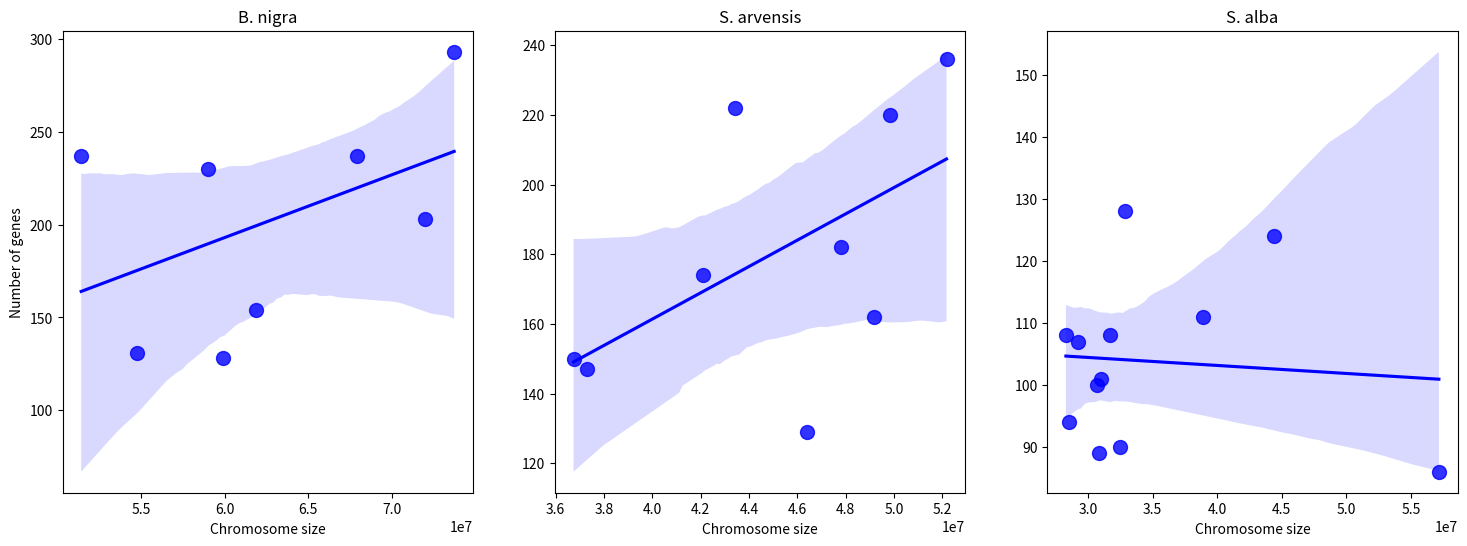

Source code (Python):
import seaborn as sns
import matplotlib.pyplot as plt

# Data for chromosome sizes and number of genes for B. nigra
chromosome_sizes_bnigra = [54731903, 73743414, 59024541, 51417425, 67898307, 61872432, 59877746, 71984002]
num_genes_bnigra = [131, 293, 230, 237, 237, 154, 128, 203]

# Data for chromosome sizes and number of genes for S. arvensis
chromosome_sizes_sarvensis = [46408851, 43419538, 37284882, 47784266, 52171196, 49852727, 49153139, 42090328, 36737036]
num_genes_sarvensis = [129, 222, 147, 182, 236, 220, 162, 174, 150]

# Data for chromosome sizes and number of genes for S. alba
chromosome_sizes_salba = [57158731, 31689451, 31007024, 32852875, 28507362, 38871341, 29247975, 32512709, 44420566, 28290049, 30853752, 30697166]
num_genes_salba = [86, 108, 101, 128, 94, 111, 107, 90, 124, 108, 89, 100]

# Create a single figure with three subplots
fig, axes = plt.subplots(1, 3, figsize=(18, 6))

# Plot for B. nigra
sns.regplot(x=chromosome_sizes_bnigra, y=num_genes_bnigra, scatter_kws={'s': 100}, color='blue', ax=axes[0])
axes[0].set_xlabel('Chromosome size')
axes[0].set_ylabel('Number of genes')
axes[0].set_title('B. nigra', fontstyle='italic')

# Plot for S. arvensis
sns.regplot(x=chromosome_sizes_sarvensis, y=num_genes_sarvensis, scatter_kws={'s': 100}, color='blue', ax=axes[1])
axes[1].set_xlabel('Chromosome size')
# axes[1].set_ylabel('Number of genes')
axes[1].set_title('S. arvensis', fontstyle='italic')

# Plot for S. alba
sns.regplot(x=chromosome_sizes_salba, y=num_genes_salba, scatter_kws={'s': 100}, color='blue', ax=axes[2])
axes[2].set_xlabel('Chromosome size')
# axes[2].set_ylabel('Number of genes')
axes[2].set_title('S. alba', fontstyle='italic')

# Add a common title for the entire figure
# fig.suptitle('Relationship between chromosome size and number of RGAs')

# Show the plot
plt.show()
